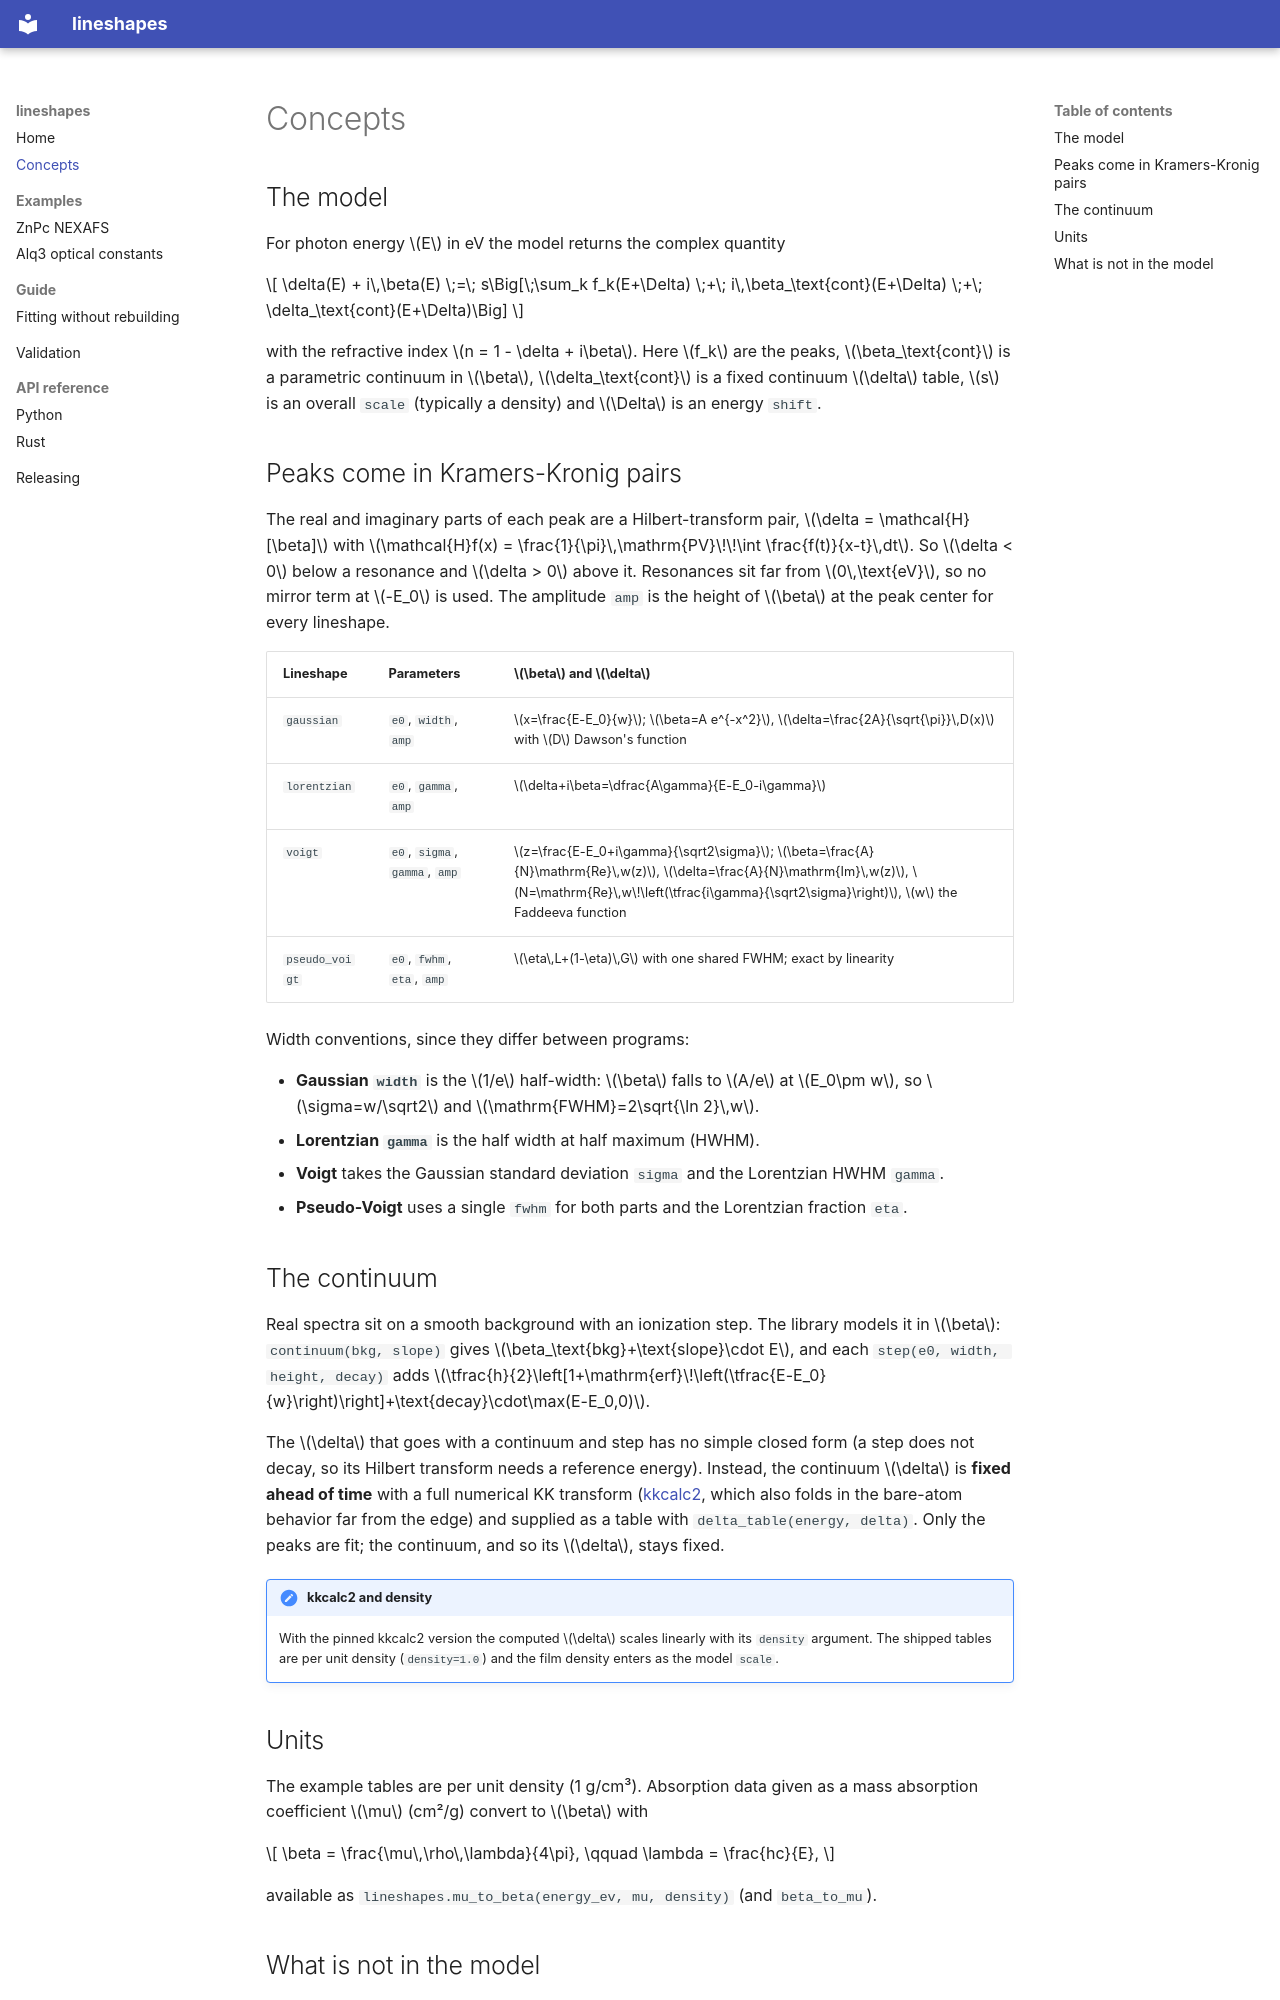

repository: ALS-RSOXS/lineshapes · page: concepts/index.html · generator: mkdocs

# Concepts

## The model

For photon energy $E$ in eV the model returns the complex quantity

$$
\delta(E) + i\,\beta(E) \;=\; s\Big[\;\sum_k f_k(E+\Delta) \;+\; i\,\beta_\text{cont}(E+\Delta) \;+\; \delta_\text{cont}(E+\Delta)\Big]
$$

with the refractive index $n = 1 - \delta + i\beta$. Here $f_k$ are the peaks, $\beta_\text{cont}$ is a
parametric continuum in $\beta$, $\delta_\text{cont}$ is a fixed continuum $\delta$ table, $s$ is an overall
`scale` (typically a density) and $\Delta$ is an energy `shift`.

## Peaks come in Kramers-Kronig pairs

The real and imaginary parts of each peak are a Hilbert-transform pair,
$\delta = \mathcal{H}[\beta]$ with $\mathcal{H}f(x) = \frac{1}{\pi}\,\mathrm{PV}\!\!\int \frac{f(t)}{x-t}\,dt$.
So $\delta < 0$ below a resonance and $\delta > 0$ above it. Resonances sit far from $0\,\text{eV}$, so
no mirror term at $-E_0$ is used. The amplitude `amp` is the height of $\beta$ at the peak center for
every lineshape.

| Lineshape | Parameters | $\beta$ and $\delta$ |
|---|---|---|
| `gaussian` | `e0`, `width`, `amp` | $x=\frac{E-E_0}{w}$; $\beta=A e^{-x^2}$, $\delta=\frac{2A}{\sqrt{\pi}}\,D(x)$ with $D$ Dawson's function |
| `lorentzian` | `e0`, `gamma`, `amp` | $\delta+i\beta=\dfrac{A\gamma}{E-E_0-i\gamma}$ |
| `voigt` | `e0`, `sigma`, `gamma`, `amp` | $z=\frac{E-E_0+i\gamma}{\sqrt2\sigma}$; $\beta=\frac{A}{N}\mathrm{Re}\,w(z)$, $\delta=\frac{A}{N}\mathrm{Im}\,w(z)$, $N=\mathrm{Re}\,w\!\left(\tfrac{i\gamma}{\sqrt2\sigma}\right)$, $w$ the Faddeeva function |
| `pseudo_voigt` | `e0`, `fwhm`, `eta`, `amp` | $\eta\,L+(1-\eta)\,G$ with one shared FWHM; exact by linearity |

Width conventions, since they differ between programs:

- **Gaussian `width`** is the $1/e$ half-width: $\beta$ falls to $A/e$ at $E_0\pm w$, so $\sigma=w/\sqrt2$ and
  $\mathrm{FWHM}=2\sqrt{\ln 2}\,w$.
- **Lorentzian `gamma`** is the half width at half maximum (HWHM).
- **Voigt** takes the Gaussian standard deviation `sigma` and the Lorentzian HWHM `gamma`.
- **Pseudo-Voigt** uses a single `fwhm` for both parts and the Lorentzian fraction `eta`.

## The continuum

Real spectra sit on a smooth background with an ionization step. The library models it in $\beta$:
`continuum(bkg, slope)` gives $\beta_\text{bkg}+\text{slope}\cdot E$, and each `step(e0, width, height, decay)` adds
$\tfrac{h}{2}\left[1+\mathrm{erf}\!\left(\tfrac{E-E_0}{w}\right)\right]+\text{decay}\cdot\max(E-E_0,0)$.

The $\delta$ that goes with a continuum and step has no simple closed form (a step does not decay, so its
Hilbert transform needs a reference energy). Instead, the continuum $\delta$ is **fixed ahead of time**
with a full numerical KK transform ([kkcalc2](https://github.com/xraysoftmat/kkcalc), which also folds in
the bare-atom behavior far from the edge) and supplied as a table with `delta_table(energy, delta)`. Only
the peaks are fit; the continuum, and so its $\delta$, stays fixed.

!!! note "kkcalc2 and density"
    With the pinned kkcalc2 version the computed $\delta$ scales linearly with its `density` argument.
    The shipped tables are per unit density (`density=1.0`) and the film density enters as the model `scale`.

## Units

The example tables are per unit density (1 g/cm³). Absorption data given as a mass absorption
coefficient $\mu$ (cm²/g) convert to $\beta$ with

$$
\beta = \frac{\mu\,\rho\,\lambda}{4\pi}, \qquad \lambda = \frac{hc}{E},
$$

available as `lineshapes.mu_to_beta(energy_ev, mu, density)` (and `beta_to_mu`).
